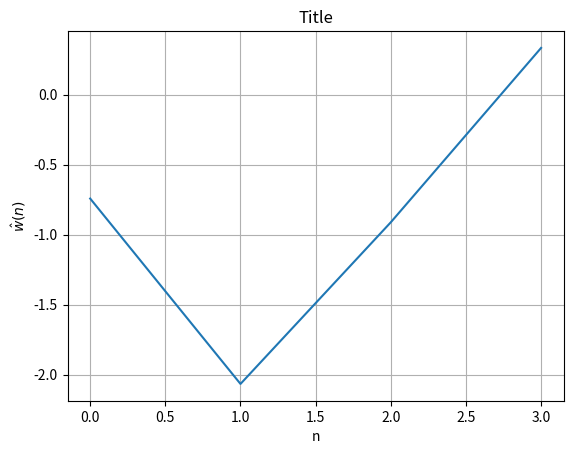

The matplotlib source for this figure:
import numpy as np
import matplotlib.pyplot as plt


class SolveMinProbl:
    """
    This class is used to solve mi
    """

    def __init__(self, y=np.ones((3,)), A=np.eye(3)):
        self.matr = A
        self.NP = y.shape[0]
        self.Nf = A.shape[1]
        self.vect = y
        self.sol = np.zeros((self.Nf, ), dtype=float)
        return

    def plot_w_hat(self, title='Solution'):
        w_hat = self.sol
        n = np.arange(self.Nf)
        plt.figure()
        plt.plot(n, w_hat)
        plt.xlabel('n')
        plt.ylabel('$\hat{w}(n)$')
        plt.title('Title')
        plt.grid()
        plt.show()
        return

    def print_result(self, title):
        print(title, ': ')
        print('The optimum weight vector is: ')
        print(self.sol)
        return


class SolveLLS(SolveMinProbl):
    """
    This class is used to solve Linear Least Squares problems
    """

    def run(self):
        A = self.matr
        y = self.vect
        w_hat = np.linalg.inv(A.T@A)@(A.T@y)
        self.sol = w_hat
        self.min = np.linalg.norm(A@w_hat-y)**2
        return


class SolveGrad(SolveMinProbl):
    """
    -----------------------------------------------
    This class is used to solve iteratively 
    minimization problems using the gradient method
    -----------------------------------------------
    The termination condition is given by a maximum 
    number of iterations whose default value is 100
    -----------------------------------------------
    """

    def run(self, gamma=1e-3, Nit=100):
        self.err = np.zeros((Nit, 2), dtype=float)
        A = self.matr
        y = self.vect

        w = np.random.rand(self.Nf,)

        for it in range(Nit):
            grad = 2*A.T@(A@w - y)
            w = w - gamma*grad
            self.err[it, 0] = it
            self.err[it, 1] = np.linalg.norm(A@w - y)**2

        self.sol = w
        self.min = self.err[it, 1]

    def plot_err(self, title='Square error', logy=0, logx=0):
        """
        This function allows to plot the error 
        value at each iteration of the gradient method
        """
        err = self.err
        plt.figure()

        if (logy == 0) & (logx == 0):
            plt.plot(err[:, 0], err[:, 1])
        if (logy == 1) & (logx == 0):
            plt.semilogy(err[:, 0], err[:, 1])
        if (logy == 0) & (logx == 1):
            plt.semilogx(err[:, 0], err[:, 1])
        if (logy == 1) & (logx == 1):
            plt.semilogx(err[:, 1], err[:, 1])
        plt.xlabel('n')
        plt.ylabel('e(n)')
        plt.title(title)
        plt.margins(0.01, 0.1)
        plt.grid()
        plt.show()
        return


# %% This section will only run if the file 'minimization.py'
# is run "directly" (i.e., if it is called as % python3 minimization.py)

if __name__ == '__main__':
    Np = 100
    Nf = 4

    A = np.random.randn(Np, Nf)
    w = np.random.randn(Nf,)
    y = A@w
    m = SolveLLS(y, A)
    m.run()
    m.print_result('LLS')
    m.plot_w_hat('LLS')
